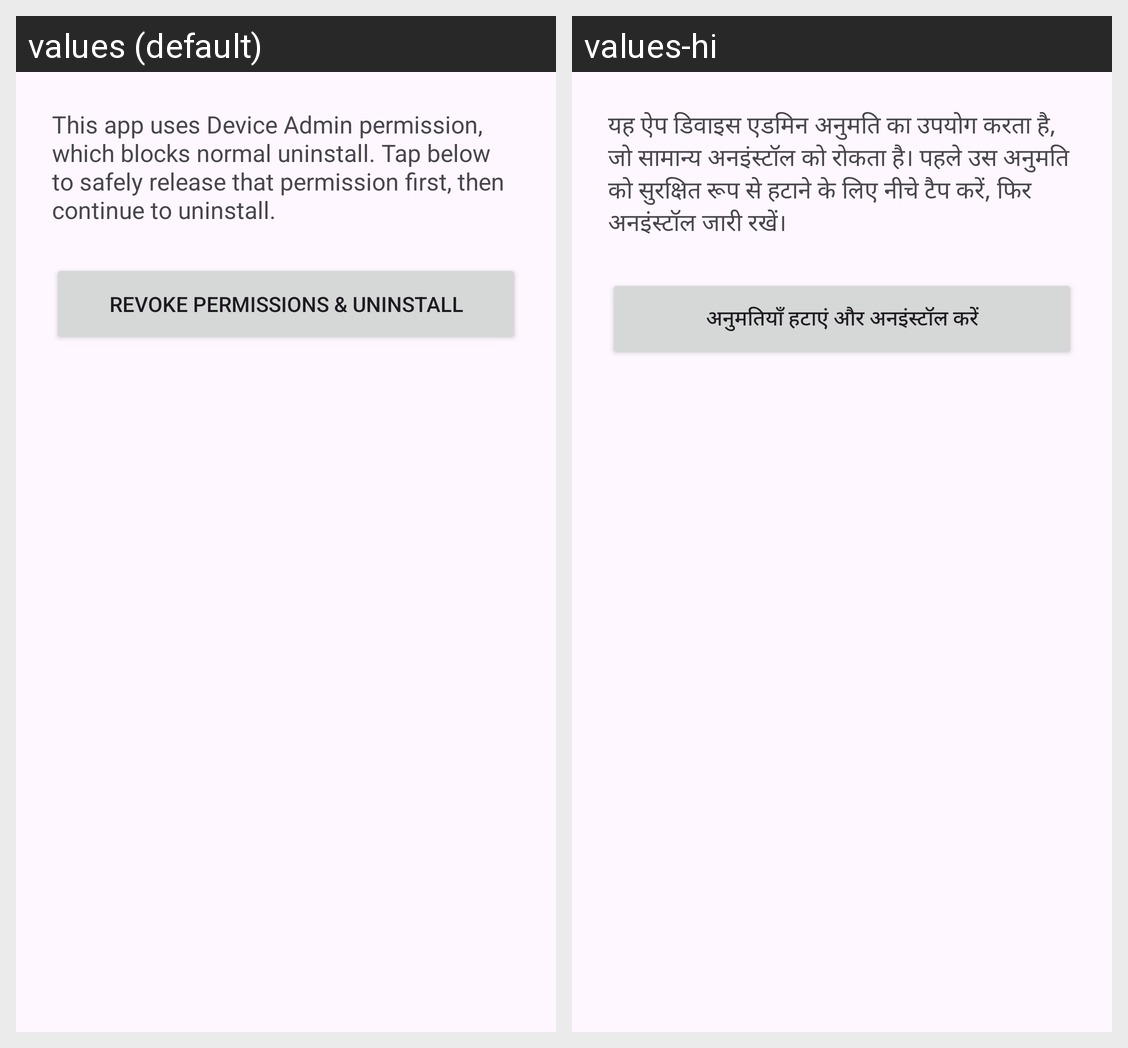

Translations of the strings shown on this Android screen, per locale in the grid:
Android screen res/layout/activity_uninstall_helper.xml rendered under 2 locales, left to right: values (default), values-hi. Device: Nexus 5 (rendered at 1080×1920; each locale shown at half size, 540×960, under a caption strip naming it); theme Theme.SideButtonHelper.
Strings drawn on this screen, with the default value and each locale's value (text and hints the layout hard-codes, and strings that could not be matched under every locale, appear in the picture but are not listed):

uninstall_explanation
  values: This app uses Device Admin permission, which blocks normal uninstall. Tap below to safely release that permission first, then continue to uninstall.
  values-hi: यह ऐप डिवाइस एडमिन अनुमति का उपयोग करता है, जो सामान्य अनइंस्टॉल को रोकता है। पहले उस अनुमति को सुरक्षित रूप से हटाने के लिए नीचे टैप करें, फिर अनइंस्टॉल जारी रखें।

uninstall_btn
  values: Revoke Permissions & Uninstall
  values-hi: अनुमतियाँ हटाएं और अनइंस्टॉल करें
